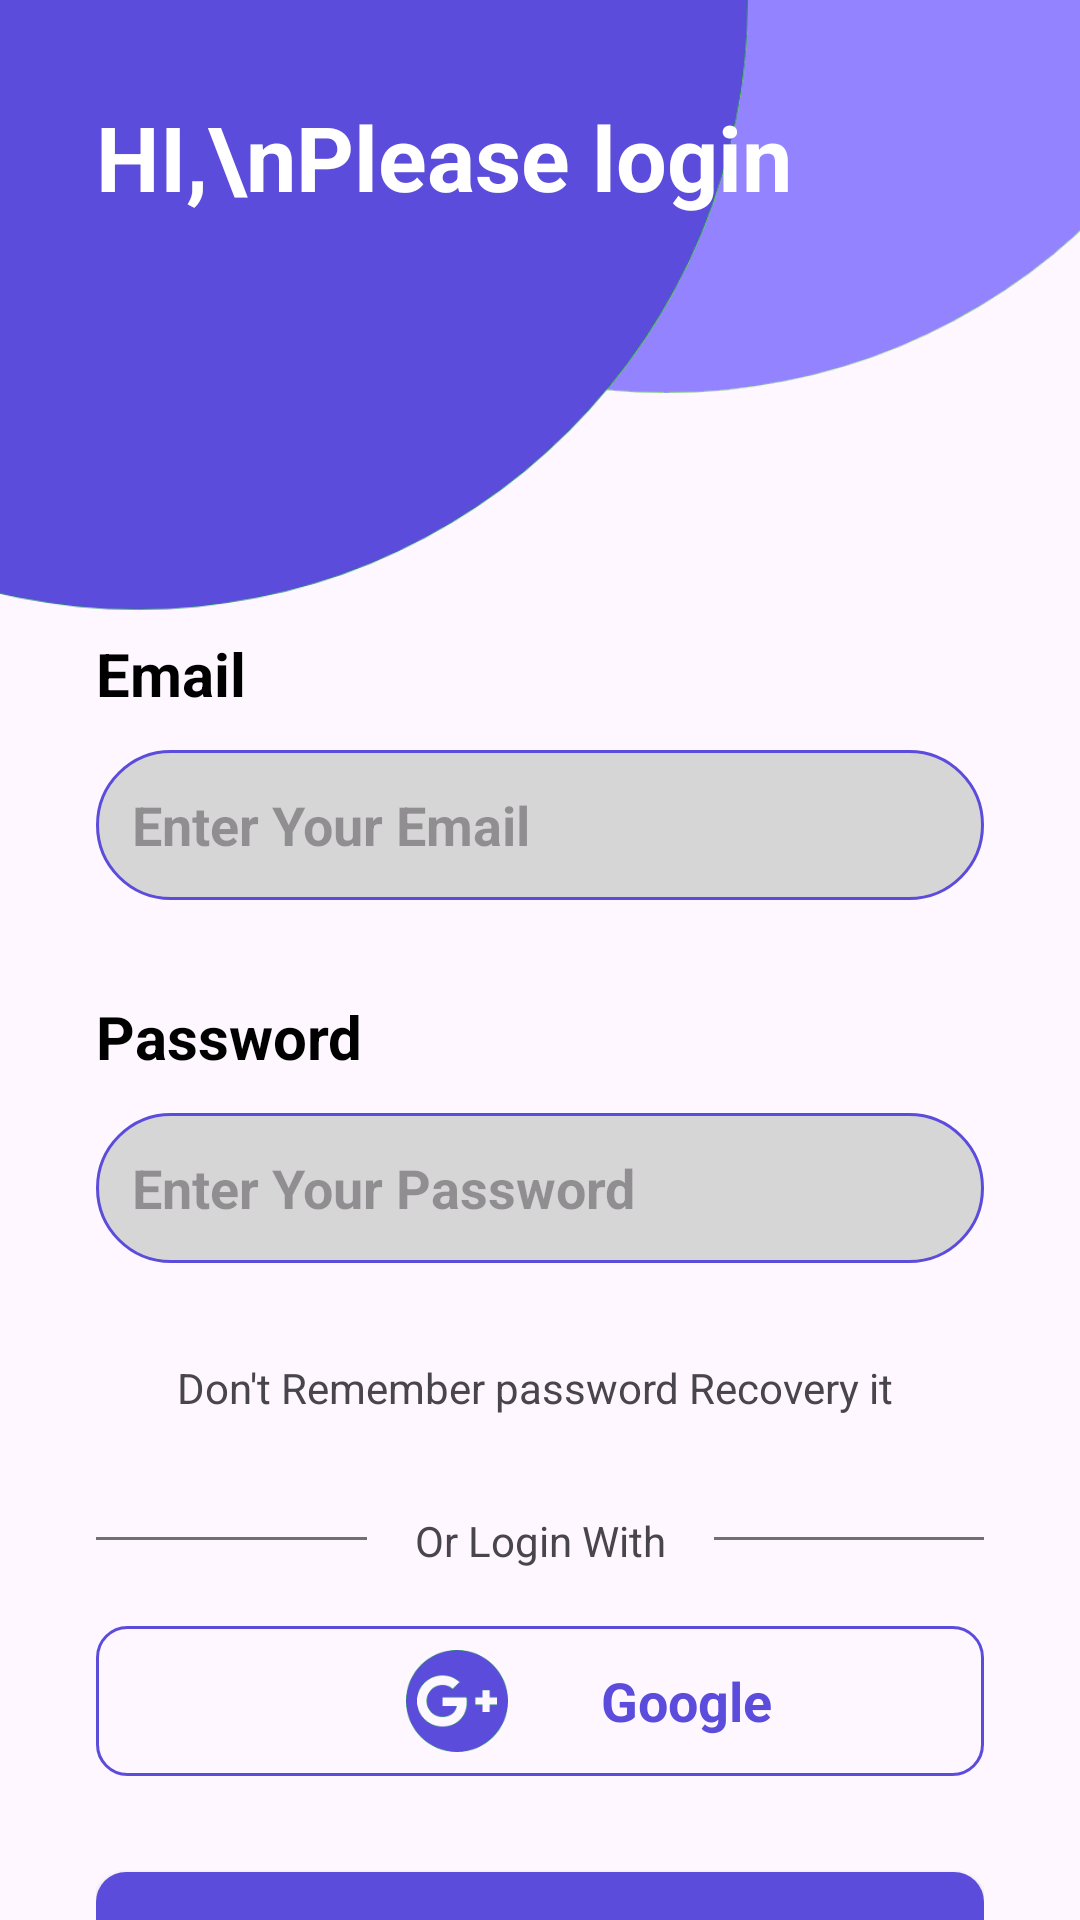

This screen was rendered from an Android layout file. Write that file and the resources it references.
<!-- AndroidManifest.xml: application theme Theme.EpicMart -->
<!-- res/layout/activity_login.xml -->
<?xml version="1.0" encoding="utf-8"?>
<androidx.constraintlayout.widget.ConstraintLayout xmlns:android="http://schemas.android.com/apk/res/android"
    xmlns:app="http://schemas.android.com/apk/res-auto"
    xmlns:tools="http://schemas.android.com/tools"
    android:layout_width="match_parent"
    android:layout_height="match_parent">

    <ImageView
        android:id="@+id/imageView"
        android:layout_width="464dp"
        android:layout_height="245dp"
        android:scaleType="centerCrop"
        app:layout_constraintEnd_toEndOf="parent"
        app:layout_constraintStart_toStartOf="parent"
        app:layout_constraintTop_toTopOf="parent"
        app:srcCompat="@drawable/top_background" />

    <TextView
        android:id="@+id/textView4"
        android:layout_width="wrap_content"
        android:layout_height="wrap_content"
        android:layout_marginStart="32dp"
        android:layout_marginTop="32dp"
        android:text="HI,\nPlease login"
        android:textColor="#ffffff"
        android:textSize="30sp"
        android:textStyle="bold"
        app:layout_constraintStart_toStartOf="parent"
        app:layout_constraintTop_toTopOf="parent" />

    <LinearLayout
        android:layout_width="match_parent"
        android:layout_height="wrap_content"
        android:orientation="vertical"
        android:padding="32dp"
        app:layout_constraintBottom_toBottomOf="parent"
        app:layout_constraintEnd_toEndOf="parent"
        app:layout_constraintStart_toStartOf="parent"
        app:layout_constraintTop_toBottomOf="@+id/imageView">

        <TextView
            android:id="@+id/textView7"
            android:layout_width="match_parent"
            android:layout_height="wrap_content"
            android:text="Email"
            android:textColor="#000000"
            android:textSize="20sp"
            android:textStyle="bold" />

        <EditText
            android:id="@+id/editTextText"
            android:layout_width="match_parent"
            android:layout_height="50dp"
            android:layout_marginTop="12dp"
            android:background="@drawable/edittext_background"
            android:ems="10"
            android:hint="Enter Your Email"

            android:inputType="textPersonName"
            android:padding="12dp"

            android:textColor="#707070"
            android:textSize="18sp"
            android:textStyle="bold" />


        <TextView
            android:id="@+id/textView6"
            android:layout_width="match_parent"
            android:layout_height="wrap_content"
            android:layout_marginTop="32dp"
            android:text="Password"
            android:textColor="#000000"
            android:textSize="20sp"
            android:textStyle="bold" />

        <EditText
            android:id="@+id/editTextTextPassword"
            android:layout_width="match_parent"
            android:layout_height="50dp"
            android:layout_marginTop="12dp"
            android:background="@drawable/edittext_background"
            android:ems="10"
            android:hint="Enter Your Password"

            android:inputType="textPassword"
            android:padding="12dp"

            android:textColor="#707070"
            android:textSize="18sp"
            android:textStyle="bold" />

        <TextView
            android:id="@+id/textView29"
            android:layout_width="match_parent"
            android:layout_height="wrap_content"
            android:layout_marginTop="32dp"
            android:text="Don't Remember password Recovery it "
            android:textAlignment="center" />

        <LinearLayout
            android:layout_width="match_parent"
            android:layout_height="18dp"
            android:layout_marginTop="32dp"
            android:orientation="horizontal">

            <View
                android:id="@+id/view"
                android:layout_width="wrap_content"
                android:layout_height="1dp"
                android:layout_gravity="center_vertical"
                android:layout_weight="1"
                android:background="#707070" />

            <TextView
                android:id="@+id/textView8"
                android:layout_width="wrap_content"
                android:layout_height="wrap_content"
                android:layout_marginStart="16dp"
                android:layout_marginEnd="16dp"


                android:text="Or Login With" />

            <View
                android:id="@+id/view2"
                android:layout_width="wrap_content"
                android:layout_height="1dp"
                android:layout_gravity="center_vertical"
                android:layout_weight="1"
                android:background="#707070" />

        </LinearLayout>

        <LinearLayout
            android:layout_width="match_parent"
            android:layout_height="wrap_content"
            android:orientation="horizontal">

            <LinearLayout
                android:layout_width="match_parent"
                android:layout_height="50dp"
                android:layout_marginTop="20dp"
                android:background="@drawable/social_btn_background"
                android:orientation="horizontal">

                <View
                    android:id="@+id/view3"
                    android:layout_width="2dp"
                    android:layout_height="wrap_content"
                    android:layout_weight="1" />

                <ImageView
                    android:id="@+id/imageView4"
                    android:layout_width="wrap_content"
                    android:layout_height="wrap_content"
                    android:layout_gravity="center_vertical"


                    android:layout_margin="8dp"
                    app:srcCompat="@drawable/google" />

                <TextView
                    android:id="@+id/textView9"
                    android:layout_width="wrap_content"
                    android:layout_height="wrap_content"
                    android:layout_gravity="center_vertical"
                    android:layout_weight="1"
                    android:text="Google"
                    android:textColor="@color/purple"
                    android:textSize="18sp"
                    android:textStyle="bold" />
            </LinearLayout>

        </LinearLayout>

        <androidx.appcompat.widget.AppCompatButton
            android:id="@+id/button4"
            android:layout_width="match_parent"
            android:layout_height="50dp"
            android:layout_marginTop="32dp"
            android:background="@drawable/button_background"
            style="@android:style/Widget.Button"
            android:textColor="#ffffff"
            android:textSize="25sp"
            android:textStyle="bold"

            android:text="Login" />


    </LinearLayout>

</androidx.constraintlayout.widget.ConstraintLayout>
<!-- resources referenced by this layout -->
<resources>
  <color name="purple">#5b4cdb</color>
  <!-- drawable button_background (drawable) -->
  <?xml version="1.0" encoding="utf-8"?>
  <selector xmlns:android="http://schemas.android.com/apk/res/android">
  
      <item>
          <shape android:shape="rectangle">
              <corners android:radius="10dp"/>
              <solid android:color="@color/purple"/>
  
          </shape>
      </item>
  
  </selector>
  <!-- drawable edittext_background (drawable) -->
  <?xml version="1.0" encoding="utf-8"?>
  <selector xmlns:android="http://schemas.android.com/apk/res/android">
  <item>
      <shape android:shape="rectangle">
          <solid android:color="#D7D6D7"/>
          <corners android:radius="100dp"/>
          <stroke android:color="@color/purple" android:width="1dp"/>
      </shape>
  </item>
  </selector>
  <!-- drawable google: png bitmap (drawable-hdpi, 3384 bytes) -->
  <!-- drawable social_btn_background (drawable) -->
  <?xml version="1.0" encoding="utf-8"?>
  <selector xmlns:android="http://schemas.android.com/apk/res/android">
  <item>
      <shape android:shape="rectangle">
          <stroke android:width="1dp" android:color="@color/purple"/>
          <corners android:radius="10dp"/>
  
  
      </shape>
  </item>
  </selector>
  <!-- drawable top_background: png bitmap (drawable-xxxhdpi, 17465 bytes) -->
  <style name="Theme.EpicMart" parent="Base.Theme.EpicMart" />
  <style name="Base.Theme.EpicMart" parent="Theme.Material3.DayNight.NoActionBar">
          
          
      </style>
</resources>
